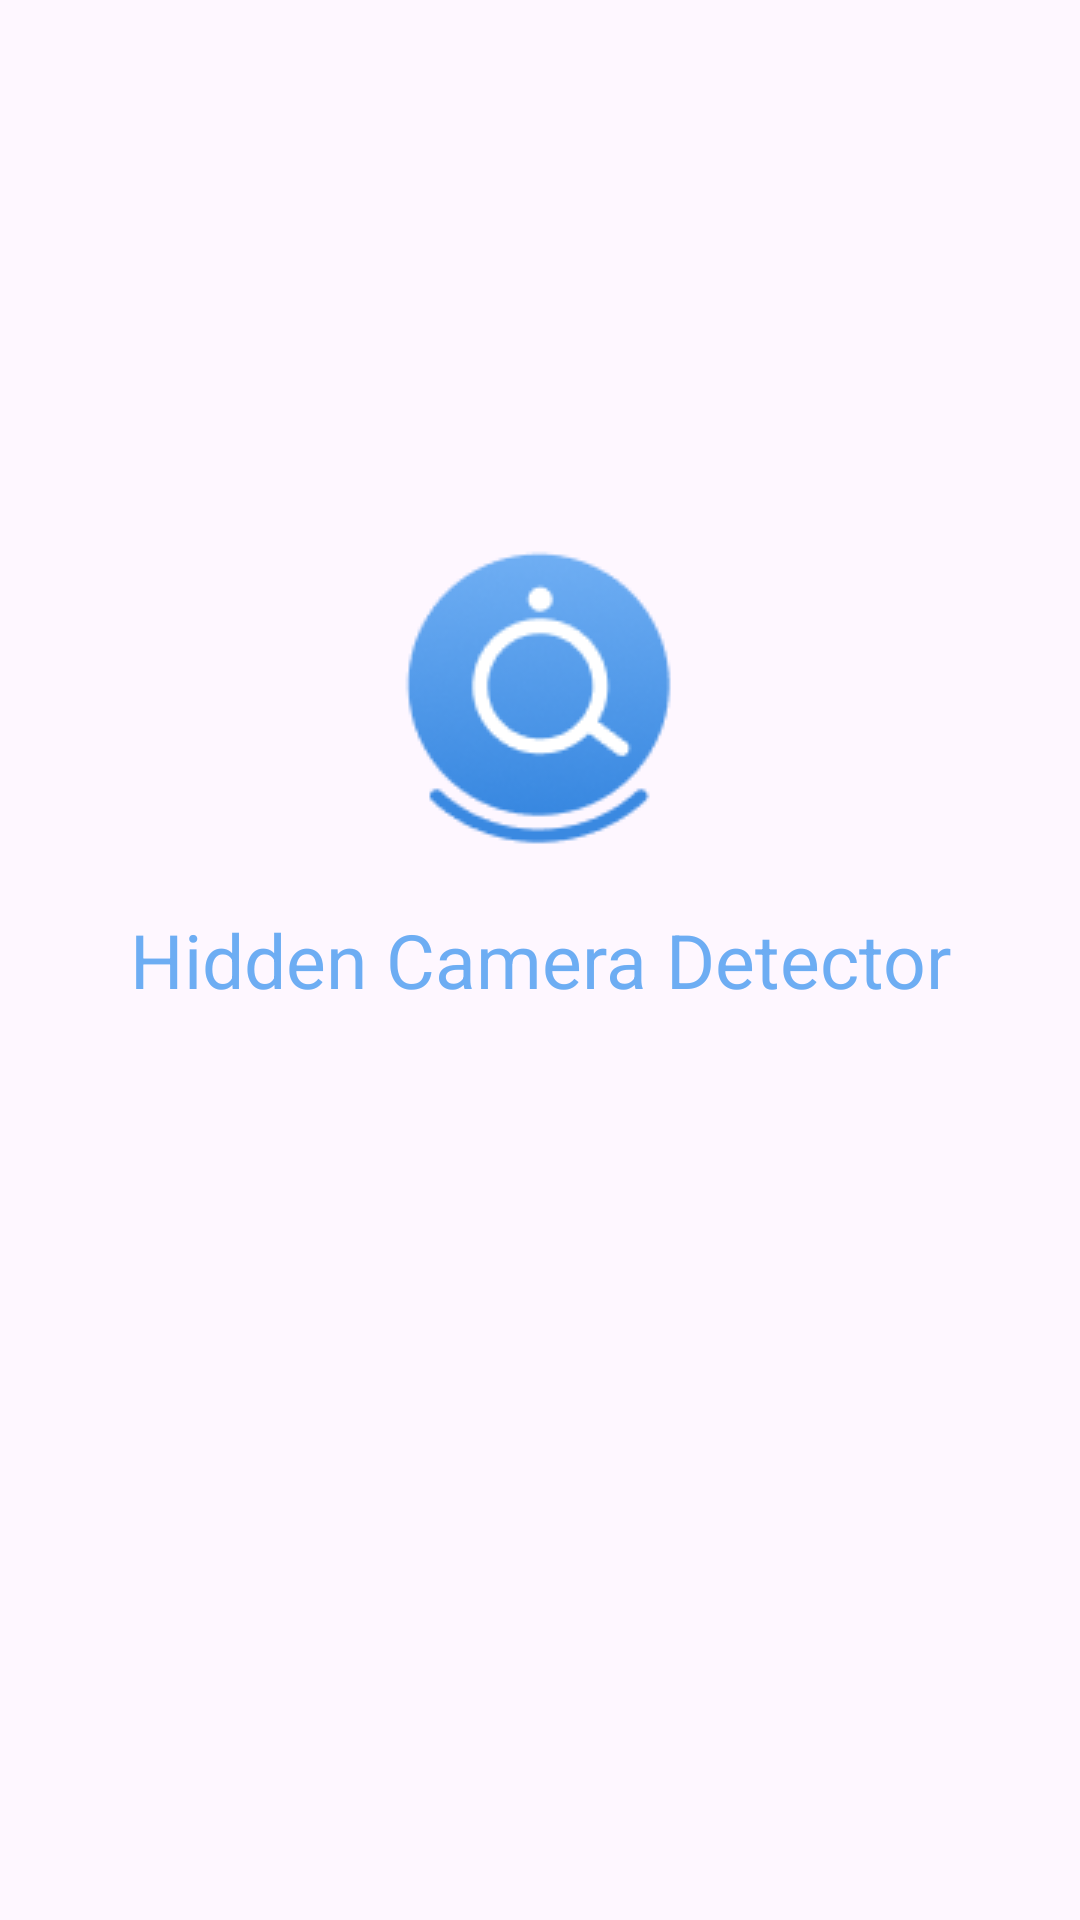

Here is an Android app screen rendered from its layout file. Give the layout XML and the strings, colors and styles it references.
<!-- AndroidManifest.xml: application theme Theme.HiddenCamera -->
<!-- res/layout/activity_splash.xml -->
<?xml version="1.0" encoding="utf-8"?>
<RelativeLayout xmlns:android="http://schemas.android.com/apk/res/android"
    xmlns:app="http://schemas.android.com/apk/res-auto"
    xmlns:tools="http://schemas.android.com/tools"
    android:id="@+id/main"
    android:layout_width="match_parent"
    android:layout_height="match_parent"
    tools:context=".Splash_Activity">

    <ImageView
        android:layout_centerInParent="true"
        android:layout_above="@id/txt_1"
        android:layout_width="wrap_content"
        android:layout_height="wrap_content"
        android:src="@drawable/logo"/>

    <TextView
        android:id="@+id/txt_1"
        android:layout_width="match_parent"
        android:layout_height="wrap_content"
        android:layout_centerInParent="true"
        android:textColor="@color/main"
        android:textAlignment="center"
        android:textSize="25dp"
        android:text="@string/hidden_camera"
        />

</RelativeLayout>
<!-- resources referenced by this layout -->
<resources>
  <color name="main">#6DADF3</color>
  <!-- drawable logo: png bitmap (drawable, 9203 bytes) -->
  <string name="hidden_camera">Hidden Camera Detector</string>
  <style name="Theme.HiddenCamera" parent="Base.Theme.HiddenCamera" />
  <style name="Base.Theme.HiddenCamera" parent="Theme.Material3.DayNight.NoActionBar">
          
          
      </style>
</resources>
